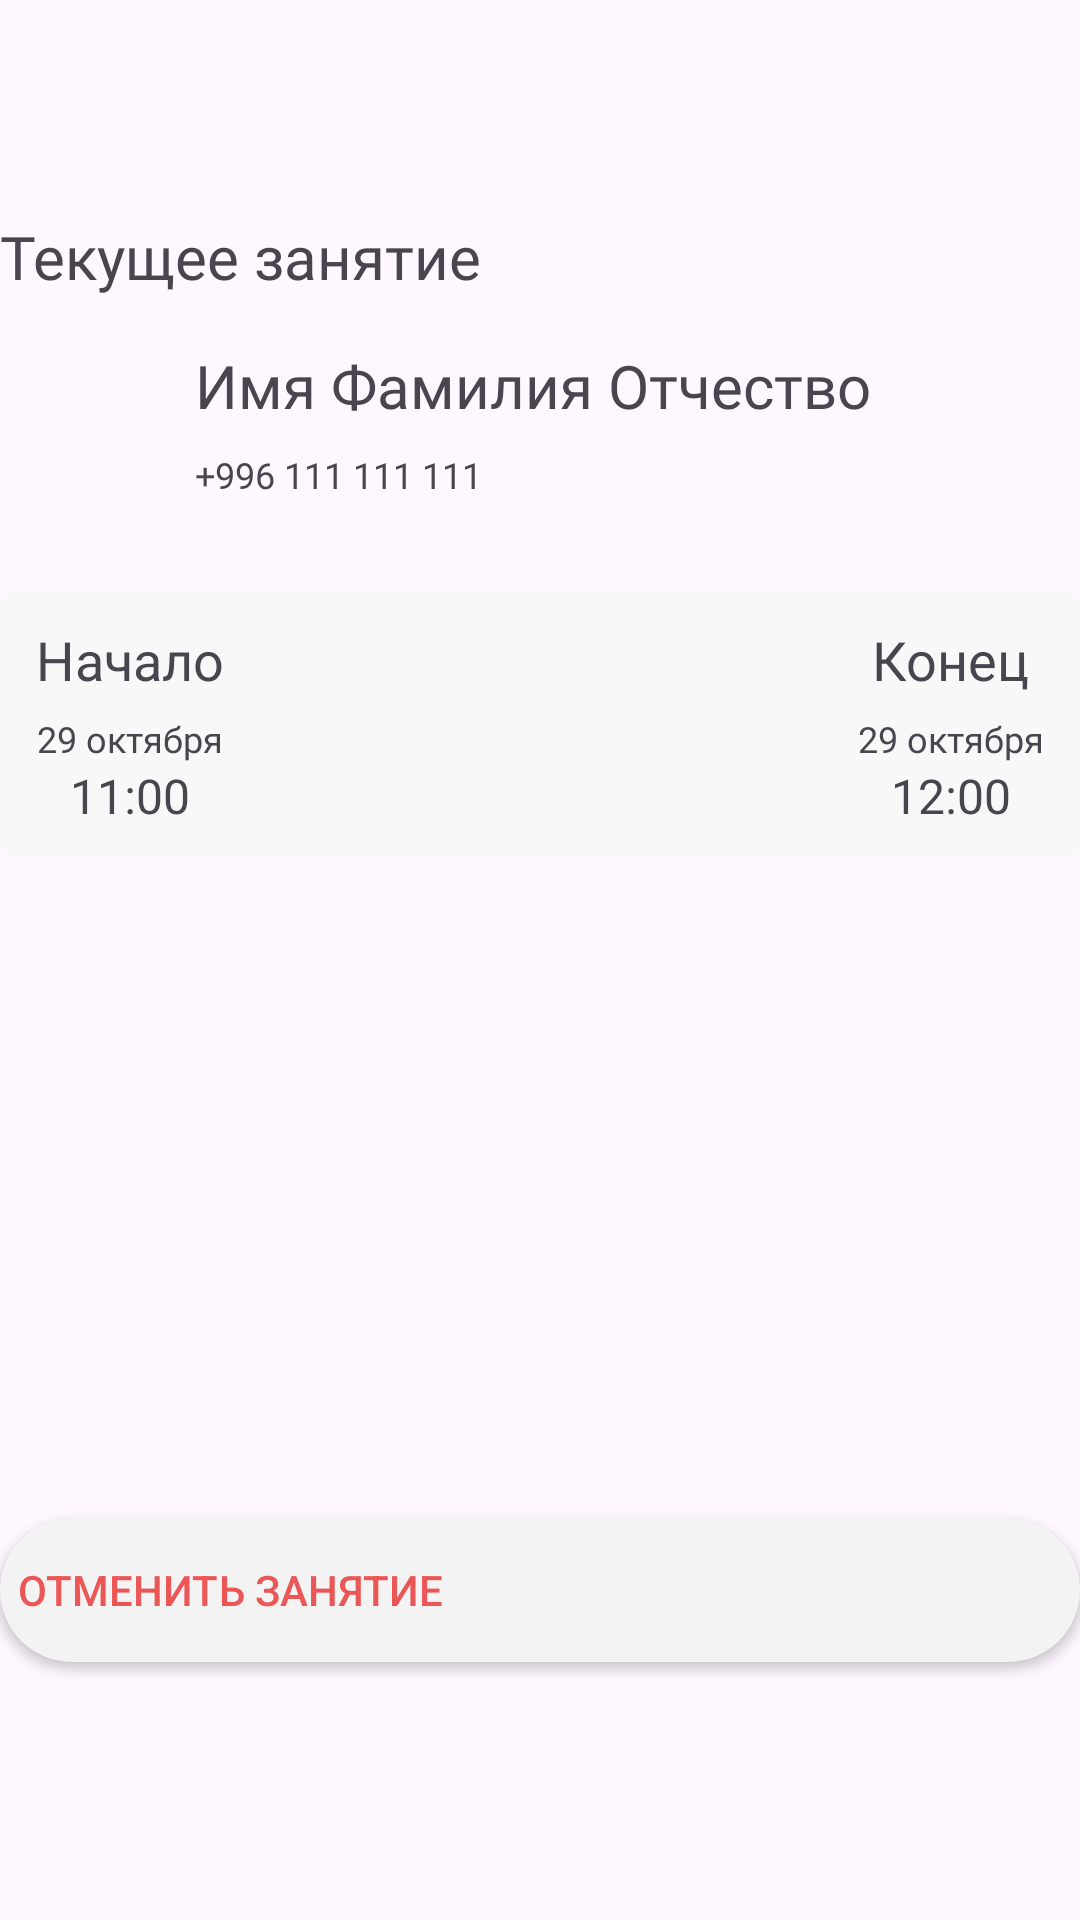

Layout XML and referenced resources for this Android screen:
<!-- AndroidManifest.xml: application theme Theme.DrivingSchool -->
<!-- res/layout/fragment_current_lesson.xml -->
<?xml version="1.0" encoding="utf-8"?>
<androidx.constraintlayout.widget.ConstraintLayout xmlns:android="http://schemas.android.com/apk/res/android"
    xmlns:tools="http://schemas.android.com/tools"
    xmlns:app="http://schemas.android.com/apk/res-auto"
    android:layout_width="match_parent"
    android:layout_height="match_parent"
    android:layout_marginHorizontal="16dp"
    tools:context=".ui.fragments.main.CurrentLessonFragment">

    <TextView
        android:id="@+id/tv_schedule_screen_title"
        android:layout_width="wrap_content"
        android:layout_height="wrap_content"
        android:text="@string/current_lesson"
        android:textSize="20sp"
        android:fontFamily="@font/roboto_medium"
        android:layout_marginTop="72dp"
        app:layout_constraintTop_toTopOf="parent"
        app:layout_constraintStart_toStartOf="parent"/>
    
    <androidx.constraintlayout.widget.ConstraintLayout
        android:id="@+id/cl_about_instructor"
        android:layout_width="match_parent"
        android:layout_height="wrap_content"
        android:layout_gravity="center"
        android:layout_marginTop="16dp"
        app:layout_constraintTop_toBottomOf="@id/tv_schedule_screen_title">
        
        <ImageView
            android:id="@+id/iv_profile_image"
            android:layout_width="60dp"
            android:layout_height="60dp"
            android:src="@drawable/ic_launcher_background"
            app:layout_constraintTop_toTopOf="parent"
            app:layout_constraintStart_toStartOf="parent"
            android:contentDescription="profile image" />
        <TextView
            android:id="@+id/tv_fullname"
            android:layout_width="wrap_content"
            android:layout_height="wrap_content"
            android:text="@string/full_name"
            android:textSize="20sp"
            android:fontFamily="@font/roboto_medium"
            android:layout_marginStart="5dp"
            app:layout_constraintTop_toTopOf="@id/iv_profile_image"
            app:layout_constraintStart_toEndOf="@id/iv_profile_image"/>
        <TextView
            android:id="@+id/tv_number"
            android:layout_width="wrap_content"
            android:layout_height="wrap_content"
            android:text="@string/number"
            android:textSize="12sp"
            android:fontFamily="@font/roboto_light"
            android:layout_marginStart="5dp"
            android:layout_marginTop="8dp"
            app:layout_constraintTop_toBottomOf="@id/tv_fullname"
            app:layout_constraintStart_toEndOf="@id/iv_profile_image"/>

    </androidx.constraintlayout.widget.ConstraintLayout>

    <androidx.constraintlayout.widget.ConstraintLayout
        android:id="@+id/cl_lesson_time"
        android:layout_width="match_parent"
        android:layout_height="wrap_content"
        android:paddingHorizontal="12dp"
        android:paddingVertical="10.5dp"
        android:layout_marginTop="22dp"
        android:background="@drawable/lesson_info_background"
        app:layout_constraintTop_toBottomOf="@id/cl_about_instructor">

        <LinearLayout
            android:layout_width="wrap_content"
            android:layout_height="wrap_content"
            android:orientation="vertical"
            android:gravity="center"
            app:layout_constraintStart_toStartOf="parent"
            app:layout_constraintTop_toTopOf="parent">

            <TextView
                android:layout_width="wrap_content"
                android:layout_height="wrap_content"
                android:text="@string/begin"
                android:textSize="18sp"
                android:fontFamily="@font/roboto_medium" />
            <TextView
                android:layout_width="wrap_content"
                android:layout_height="wrap_content"
                android:text="@string/beginning_date"
                android:textSize="12sp"
                android:fontFamily="@font/nunito_sans"
                android:layout_marginTop="6dp"/>
            <TextView
                android:layout_width="wrap_content"
                android:layout_height="wrap_content"
                android:text="@string/beginning_time"
                android:textSize="16sp"
                android:fontFamily="@font/nunito_sans"/>

        </LinearLayout>

        <LinearLayout
            android:layout_width="wrap_content"
            android:layout_height="wrap_content"
            android:orientation="vertical"
            android:gravity="center"
            app:layout_constraintEnd_toEndOf="parent"
            app:layout_constraintTop_toTopOf="parent">

            <TextView
                android:layout_width="wrap_content"
                android:layout_height="wrap_content"
                android:text="@string/end"
                android:textSize="18sp"
                android:fontFamily="@font/roboto_medium" />
            <TextView
                android:layout_width="wrap_content"
                android:layout_height="wrap_content"
                android:text="@string/ending_date"
                android:textSize="12sp"
                android:fontFamily="@font/nunito_sans"
                android:layout_marginTop="6dp"/>
            <TextView
                android:layout_width="wrap_content"
                android:layout_height="wrap_content"
                android:text="@string/ending_time"
                android:textSize="16sp"
                android:fontFamily="@font/nunito_sans"/>

        </LinearLayout>
    </androidx.constraintlayout.widget.ConstraintLayout>










    <androidx.appcompat.widget.AppCompatButton
        android:id="@+id/btn_cancel_lesson"
        android:layout_width="match_parent"
        android:layout_height="wrap_content"
        android:text="@string/cancel_lesson"
        android:textColor="#EB5757"
        android:background="@drawable/cancel_lesson_button_background"
        android:textAlignment="viewStart"
        android:paddingStart="6dp"
        android:paddingEnd="0dp"
        android:paddingVertical="8dp"
        android:layout_marginBottom="86dp"
        app:layout_constraintBottom_toBottomOf="parent"/>

</androidx.constraintlayout.widget.ConstraintLayout>
<!-- resources referenced by this layout -->
<resources>
  <!-- drawable cancel_lesson_button_background (drawable) -->
  <?xml version="1.0" encoding="utf-8"?>
  <selector xmlns:android="http://schemas.android.com/apk/res/android">
  
      <item>
          <shape>
              <solid android:color="#F3F3F3"/>
              <corners android:radius="30dp"/>
              <stroke android:width="0dp" android:color="#00000000"/>
          </shape>
      </item>
  </selector>
  <!-- drawable lesson_info_background (drawable) -->
  <?xml version="1.0" encoding="utf-8"?>
  <shape
      xmlns:android="http://schemas.android.com/apk/res/android"
      android:shape="rectangle">
  
      <solid android:color="@color/light_gray_calendar_date"/>
      <corners android:radius="5dp"/>
  
  </shape>
  <string name="begin">Начало</string>
  <string name="beginning_date">29 октября</string>
  <string name="beginning_time">11:00</string>
  <string name="cancel_lesson">Отменить занятие</string>
  <string name="current_lesson">Текущее занятие</string>
  <string name="end">Конец</string>
  <string name="ending_date">29 октября</string>
  <string name="ending_time">12:00</string>
  <string name="full_name">Имя Фамилия Отчество</string>
  <string name="number">+996 111 111 111</string>
  <style name="Theme.DrivingSchool" parent="Base.Theme.DrivingSchool">
          <item name="android:forceDarkAllowed" tools:targetApi="q">false</item>
      </style>
  <color name="light_gray_calendar_date">#F8F8F8</color>
  <style name="Base.Theme.DrivingSchool" parent="Theme.Material3.DayNight.NoActionBar">
          
          
          <item name="android:statusBarColor">@color/gray_btn</item>
      </style>
  <color name="gray_btn">#E3E3E3</color>
</resources>
